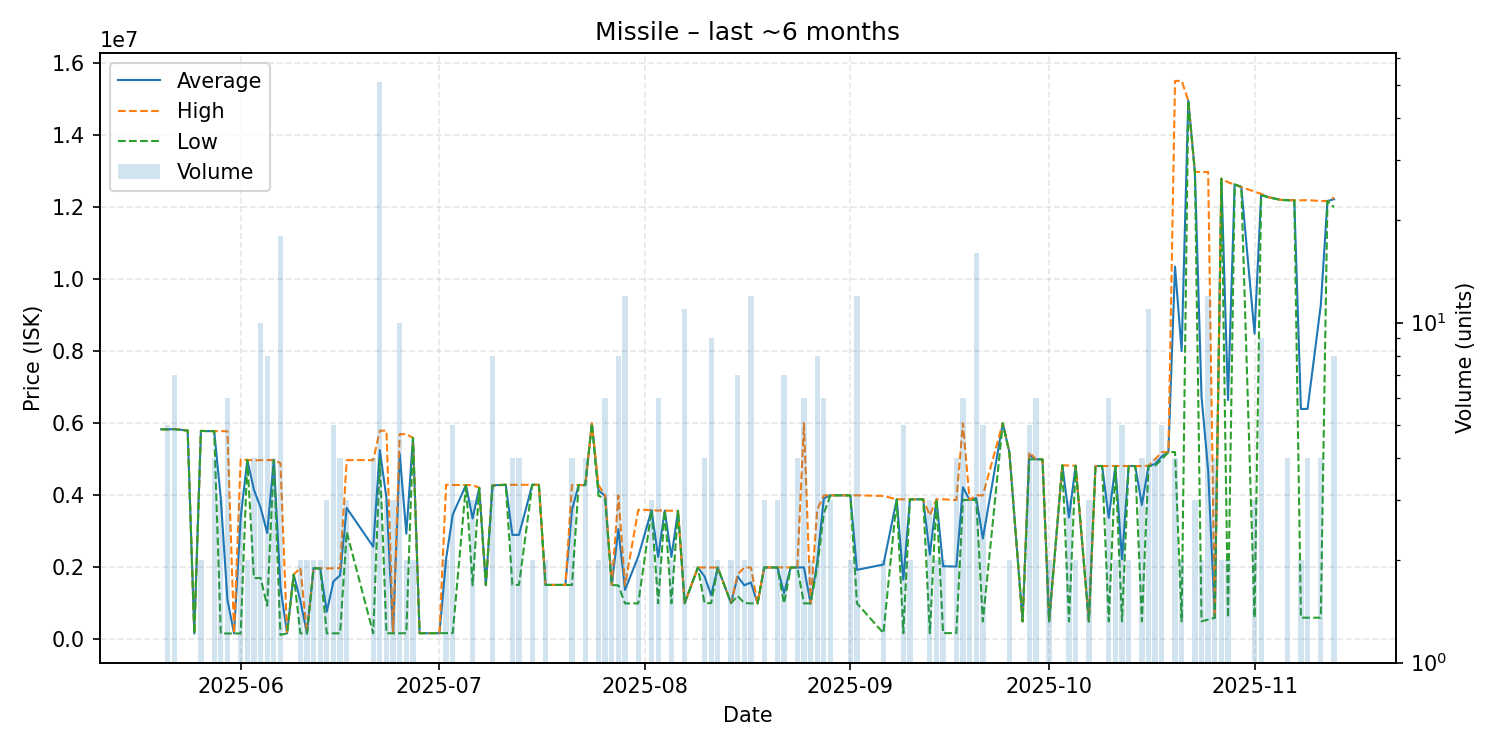

Source data for this figure (header and first rows):
date, average, highest, lowest, order_count, volume
2025-05-20, 5834000, 5834000, 5834000, 1, 1
2025-05-21, 5829600, 5830000, 5829000, 5, 5
2025-05-22, 5841429, 5843000, 5832000, 2, 7
2025-05-24, 5798000, 5798000, 5798000, 1, 1
2025-05-25, 163400, 163400, 163400, 1, 1
2025-05-26, 5788500, 5789000, 5788000, 2, 2
2025-05-27, 5783000, 5783000, 5783000, 1, 1
2025-05-28, 5784000, 5784000, 5784000, 3, 4
2025-05-29, 3909700, 5782000, 165100, 3, 3
2025-05-30, 1100917, 5778000, 165500, 5, 6
2025-05-31, 165700, 165700, 165700, 1, 1
2025-06-01, 3384967, 4994500, 165900, 3, 3
2025-06-02, 4984000, 4986000, 4982000, 2, 2
2025-06-03, 4151000, 4968000, 1702000, 4, 4
2025-06-04, 3666700, 4977000, 1705500, 10, 10
2025-06-05, 2955838, 4976500, 934950, 8, 8
2025-06-06, 4977750, 4978000, 4977000, 3, 4
2025-06-07, 1454033, 4897000, 126500, 8, 18
2025-06-08, 166900, 166900, 166900, 1, 1
2025-06-09, 1800000, 1800000, 1800000, 1, 1
2025-06-10, 1077750, 1988000, 167500, 2, 2
2025-06-11, 167800, 167800, 167800, 2, 2
2025-06-12, 1977000, 1977000, 1977000, 2, 2
2025-06-13, 1971500, 1972000, 1971000, 2, 2
2025-06-14, 770467, 1975000, 168200, 2, 3
2025-06-15, 1612720, 1973500, 169600, 3, 5
2025-06-16, 1779175, 1982000, 169700, 4, 4
2025-06-17, 3649333, 4978000, 2985000, 3, 3
2025-06-21, 2573625, 4976500, 170750, 4, 4
2025-06-22, 5257431, 5795000, 4993000, 8, 51
2025-06-23, 3920000, 5794500, 171000, 3, 3
2025-06-24, 171567, 171600, 171500, 3, 3
2025-06-25, 5147000, 5700000, 172000, 5, 10
2025-06-26, 2935550, 5699000, 172100, 2, 2
2025-06-27, 5594500, 5595000, 5594000, 2, 2
2025-06-28, 172600, 172600, 172600, 1, 1
2025-07-01, 173800, 173800, 173800, 1, 1
2025-07-02, 2233950, 4294000, 173900, 2, 2
2025-07-03, 3465900, 4288500, 174500, 4, 5
2025-07-05, 4285000, 4285000, 4285000, 1, 1
2025-07-06, 3357000, 4284500, 1502000, 3, 3
2025-07-07, 4209000, 4209000, 4209000, 1, 1
2025-07-08, 1507000, 1507000, 1507000, 1, 1
2025-07-09, 4280000, 4285000, 4265500, 6, 8
2025-07-11, 4293000, 4293000, 4293000, 1, 1
2025-07-12, 2902000, 4292000, 1512000, 4, 4
2025-07-13, 2903000, 4292000, 1514000, 2, 4
2025-07-15, 4292500, 4293000, 4292000, 2, 2
2025-07-16, 4293000, 4293000, 4293000, 1, 1
2025-07-17, 1513000, 1513000, 1513000, 1, 2
2025-07-20, 1513000, 1513000, 1513000, 1, 1
2025-07-21, 3592750, 4289000, 1513000, 4, 4
2025-07-22, 4288000, 4288000, 4288000, 1, 1
2025-07-23, 4283750, 4284000, 4283000, 2, 4
2025-07-24, 6000000, 6000000, 6000000, 1, 1
2025-07-25, 4135000, 4280000, 3990000, 2, 2
2025-07-26, 3982667, 4000000, 3900000, 4, 6
2025-07-27, 1511500, 1512000, 1511000, 2, 2
2025-07-28, 3061500, 3996000, 1500000, 7, 8
2025-07-29, 1375083, 1500000, 1000000, 3, 12
... 88 more rows
